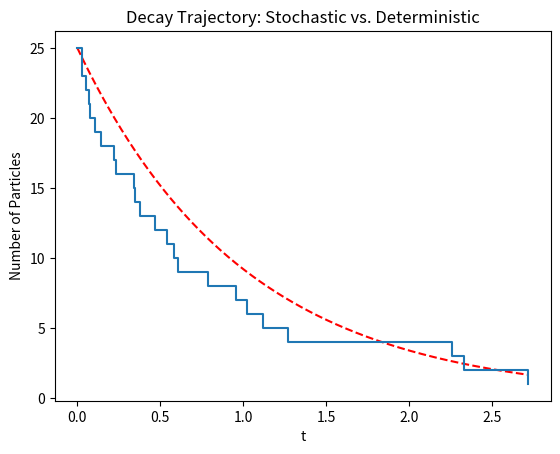
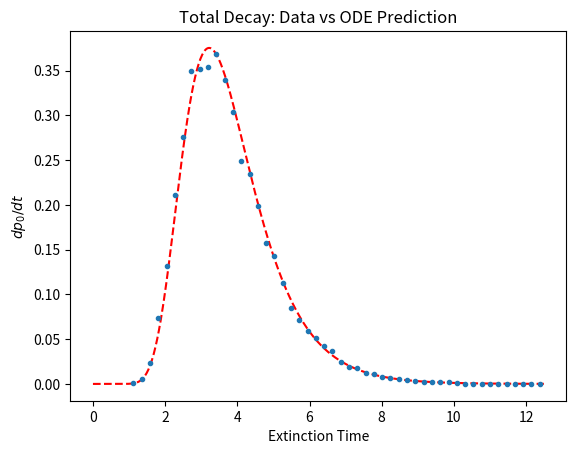

These charts were generated, in order, by the following Python code:
#!/usr/bin/env python3

# --- TO DO: Book uses $\alpha t$ on the horizontal axis

"""
Decay Process via Gillespie Algorithm and ODE Simulation

We establish a decay process via the Gillespie Algorithm and compare the result
with the solution of an ODE system describing the evolution of the probability
distribution.

Reaction:
	S -> I with rate alpha
	
Figures Produced
 - Figure 1: 
 - Figure 2:
 
Note that this code is based on exponential_decay_via_Gillespie.m
"""

# =============================================================================
# Packages
# =============================================================================
import numpy as np
import matplotlib.pyplot as plt
from scipy.integrate import solve_ivp
rng = np.random.default_rng()

# =============================================================================
# Deterministic solution
# =============================================================================
def usoln(t, alpha, s0):
	"""
    Compute the solution of the related deterministic system
    
      s' = -alpha s
      s(0) = s0

    Inputs:
	    t (ndarray): Time
        alpha (float): Decay rate
        s0 (float): Initial number of particles
        
    Returns:
        s (ndarray): Array of solution
    """
	s = s0 * np.exp(-alpha * t)
	return s

# =============================================================================
# Stochastic solution
# =============================================================================
def ustochastic(alpha, N):
	"""
	Perform the Gillespie algorithm, computing the times t at which the transitions
	from k to k - 1 particles occur.

	Inputs:
		alpha (float): Decay rate
		N (int): Initial number of particles

	Returns:
		t (ndarray): times at which a transitions occur
		k (int array): number of particles at the time t
	"""
	R = rng.random(N - 1)
	k = np.arange(N, 0, -1)
	t = np.zeros(N)
	t[1:] = -1/alpha * np.cumsum( np.log(R) / (k[1:] ))
	return t, k

# =============================================================================
# RHS of System of Stochastic DEs
# =============================================================================
def de_rhs(t, p, alpha):
    """
    Compute the right hand side of the differential equation for p_k(t), given by
        pN' = - alpha * (N) * pN
        pk' = - alpha * (k) * pk + alpha * (k+1) * pk+1
        p1' =   alpha * (2) * p2
    for k = 1, 2, ..., N-1 

    Inputs:
        t (float): Time (unused since the DE is autonomous)
        p (ndarray): Array of probabilities for k = 0, 1, ..., N 
        alpha (float): Decay rate

    Returns:
        dp (ndarray): Array of time derivatives for each pk
    """
    N = np.size(p) 
    k = np.arange(0, N)
    dp = np.zeros(N)
    dp[0] = alpha * k[1] * p[1]
    dp[1:-1] = - alpha * (k[1:-1]) * p[1:-1] + alpha * (k[2:]) * (p[2:])
    dp[-1] = - alpha * (k[-1]) * p[-1]
    return dp

# =============================================================================
# Main Simulation Function
# =============================================================================
def exponential_decay_via_Gillespie():
	N = 25			# Particles
	alpha = 1		# Decay/death rate
	Ntrials = 10000	# Independent trials

    # --- One stochastic trajectory via Gillespie 
	[tzero, Ndecay] = ustochastic(alpha, N)
	
	# --- Solution of deterministic system
	tf = tzero[-1]
	td = np.linspace(0, tf, 2**9+1)
	ud = usoln(td, alpha, N)
	
	# --- Create subfigure (a)
	figa, axa = plt.subplots()
	axa.plot(td, ud, '--r')
	axa.step(tzero, Ndecay, where='post')
	axa.set(xlabel = 't', ylabel = 'Number of Particles')
	axa.set(title = 'Decay Trajectory: Stochastic vs. Deterministic')

    # --- Independent Gillespie trials
	tlist = np.zeros( (Ntrials, N) )
	for k in range(Ntrials):
		[tlist[k,], Ndecay] = ustochastic(alpha, N)
	t0dist, bins = np.histogram(tlist[:,-1], 50, density=True)
	bin_center = (bins[:-1] + bins[1:])/2
	
	# --- Compare the actual and predicted mean extinction time
	tmean = np.mean(tlist[:,-1])
	tmean_pred = 1/(alpha)*(np.log(N) + np.euler_gamma)
	print('The mean time until total extinction', tmean)
	print('The predicted mean time until extinction is', tmean_pred)
        
	# --- Solution of the ODE system for pk
	tf = max(tlist[:,-1])
	pinit = np.zeros(N+1)
	pinit[-1] = 1

	soln = solve_ivp(de_rhs, [0, tf], pinit, args=[alpha], dense_output=True)
	tt = np.linspace(0, tf, 2**9+1)
	p = soln.sol(tt).T
	dp0 = alpha * p[:,1]

	# --- Create subfigure (b)
	figb, axb = plt.subplots()
	axb.plot(tt, dp0, '--r')
	axb.plot(bin_center, t0dist, '.')
#	axb.stairs(t0dist, bins, fill=True)
	axb.set(xlabel = 'Extinction Time', ylabel = r'$dp_0/dt$')
	axb.set(title ='Total Decay: Data vs ODE Prediction')
	
	plt.show()

# =============================================================================
# Execute the simulation if the script is run directly
# =============================================================================
if __name__ == "__main__":
    exponential_decay_via_Gillespie()
